Run: headless pygame with SDL's dummy video driver; simulated clock (each Clock.tick advances the game by its frame time, no real sleeping); random seed 0; keys injected as events and as key.get_pressed() state; no mouse input.
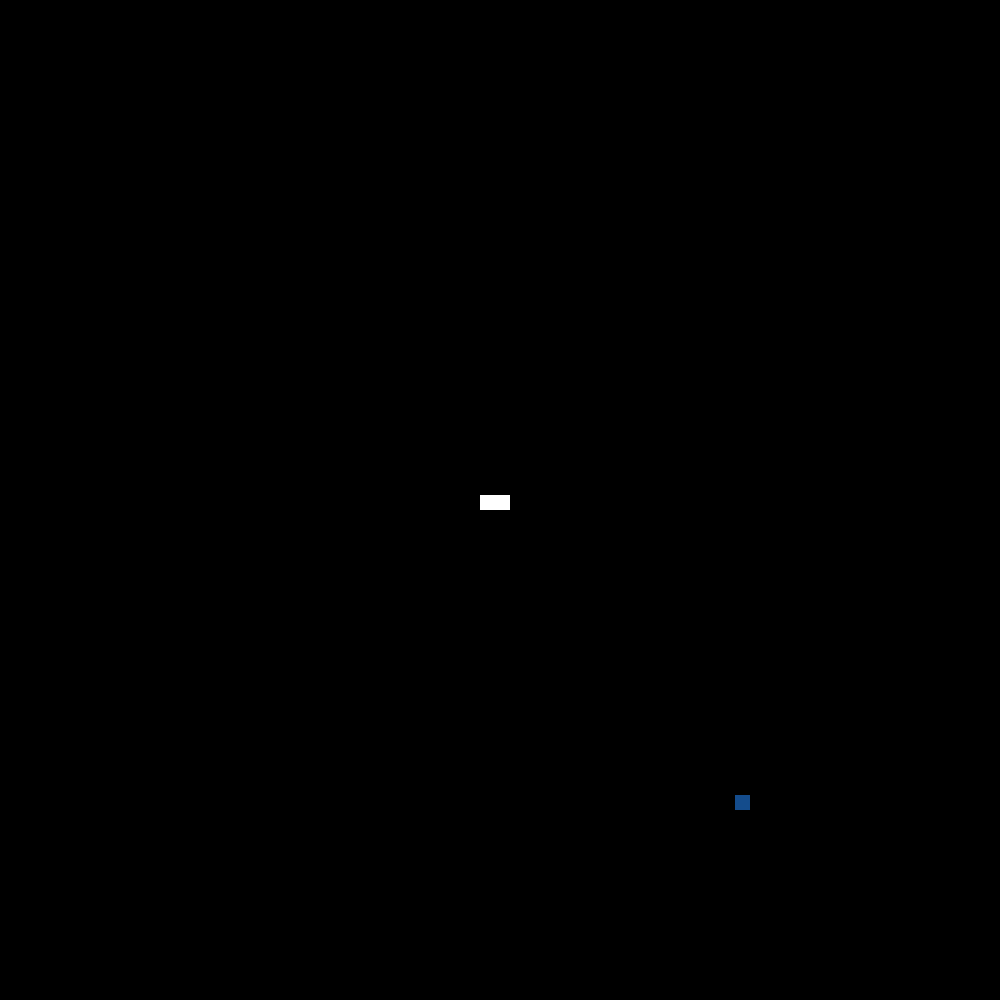
Frame 1 of 3 · flips 1–60 · no input
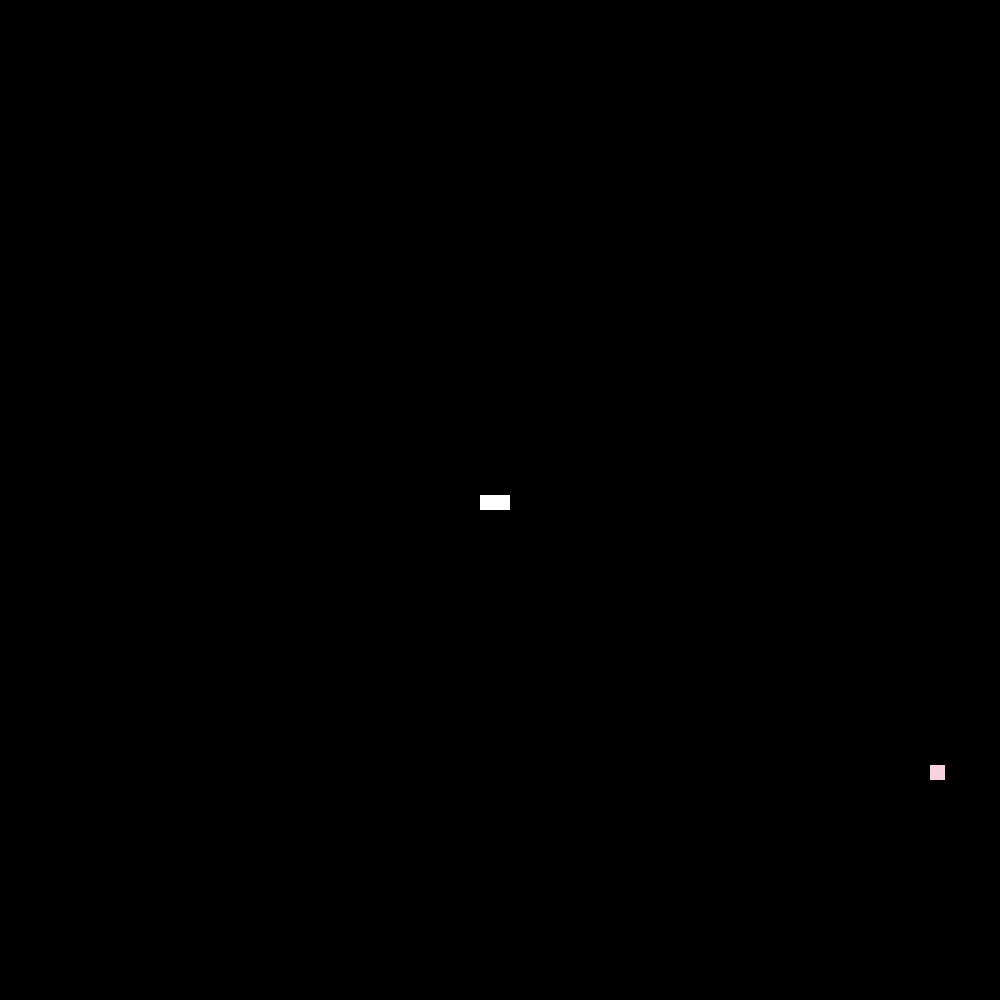
Frame 2 of 3 · flips 61–180 · tapped SPACE, RETURN · held RIGHT (→), D
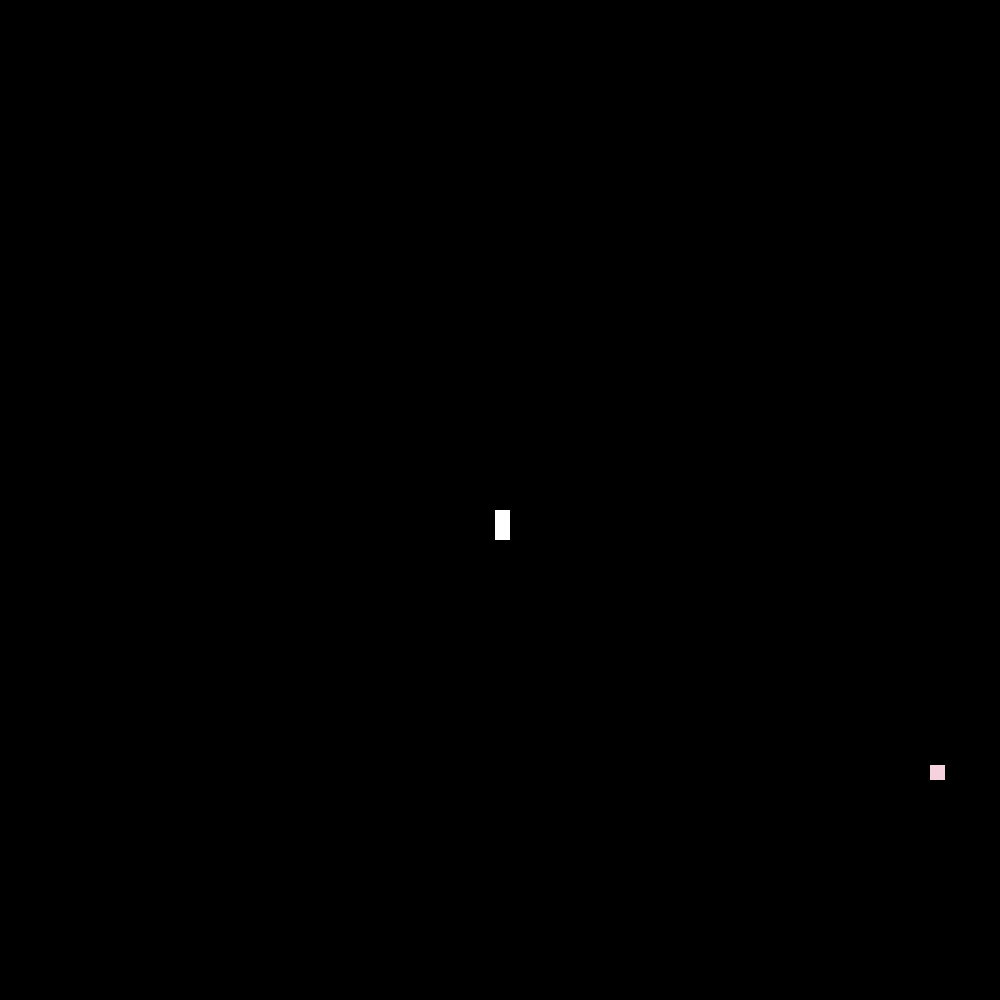
Frame 3 of 3 · flips 181–300 · held DOWN (↓), S

The pygame program that drew these frames:

from pygame import display
from pygame import *
import pygame
from time import time
from random import randint

class snake:
    long = 1
    haut = 1
    x1 = 0
    y1 = 0
    x2 = 0
    y2 = 0
    dir = 0
    dir2 = 0
    arr = [[0,0,0,0]]
    nxt= [0,0]


def init():
    global v,window, isrunning, midx, midy, WHITE, game,x,y,serpent, clock,a,b,seconds,gr,gr2,fruit,points,f2,R,G,B,R1,G1,B1
    R1 =255
    G1 =255
    B1=255
    R=255
    G=0
    B=0
    pygame.font.init()
    f2 = []
    points = 0
    fruit = 0
    gr2 =1
    gr=0
    v=[0,0]
    serpent = snake()
    serpent.long=1
    serpent.haut = 1
    serpent.x1 = 0
    serpent.y1 = 0
    serpent.x2 = 0
    serpent.y2 = 0
    serpent.dir = 0
    serpent.arr = [[0,0,0,0]]
    serpent.nxt= [0,0]
    seconds =  0
    display.init()
    window = pygame.display.set_mode((1000,1000),display=0)
    game = pygame.Surface((window.get_width(),window.get_height()))
    display.set_caption("Snaaaaaaaaaaaaaaake")
    x,y= window.get_size()
    #print(x,y)
    isrunning = 1
    serpent.x1 = 495
    serpent.y1 = 495
    serpent.dir = 0
    serpent.dir2 = 0
    midx = serpent.x1
    midy = serpent.y1
    a = midx
    b = midy
  #  print(midx,midy)
    WHITE = pygame.color.Color('white')
    window.blit(game, (50, 50))
def start():
    pygame.draw.rect(game, "black", (0,0,x,y), width=0)
    window.blit(game, (0, 0))
    pygame.display.flip()
    serpent.dir = 1
    pix(midx,midy)
    serpent.dir = "left"
    grow(a,b)
    serpent.dir=0
    window.blit(game, (0, 0))


def keycheck():
    global a,b,gr
    while 1:
        window.blit(game, (50, 50))
        pix(a,b)
        frut()
        window.blit(game,(0,0))
        display.flip()
        for event in pygame.event.get():
            if event.type == pygame.KEYDOWN:
                if (event.key == pygame.K_UP or event.key == pygame.K_z or event.key == pygame.K_w) and serpent.dir!="down":
                    up()
                if (event.key == pygame.K_DOWN or event.key == pygame.K_s) and serpent.dir!="up":
                    down()
                if (event.key == pygame.K_LEFT or event.key == pygame.K_q) and serpent.dir!="right":
                    left()
                if (event.key == pygame.K_RIGHT or event.key == pygame.K_d or event.key == pygame.K_a) and serpent.dir!="left":
                    right()
                if event.key == pygame.K_ESCAPE:
                    serpent.dir = 0
                if event.key == pygame.K_RETURN:
                    init()
                    start()
                if event.key == pygame.K_g and serpent.dir != 0:
                    gr = 1
                    grow(a,b)
            if event.type == pygame.QUIT:
                display.quit()
                pygame.quit()
def pix(x,y):
    global seconds,a,b,v,gr,gr2,points,fruit,R,G,B,R1,G1,B1
    if time() == seconds+0.1 or time() > seconds+0.1 and serpent.dir != 0 and gr != 1:
        seconds = time()
        if serpent.dir == "up":
            v = [0,-15]
        if serpent.dir == "down" :
            v = [0,15]
        if serpent.dir == "left" :
            v = [-15,0]
        if serpent.dir == "right" :
            v = [15,0]
        seconds = time()

        if gr2 == 1:
            for i in serpent.arr:
                if [x+v[0],y+v[1],serpent.long,serpent.haut] ==i or x+v[0]>1000 or x+v[0]<0 or y+v[1]>1000 or y+v[1]<0:
                    print("lost")
                    print(serpent.arr,x+v[0],y+v[0])
                    gr2 = 0
                    display.quit()
                    pygame.quit()
                    
        else:
            gr2=1
        if f2 == [x+v[0],y+v[1],serpent.long,serpent.haut]:
            fruit = 0 
            points = points +1
            grow(a,b)
            R1 = R
            G1 = G
            B1 = B
            for i in serpent.arr:
                    pygame.draw.rect(game,(R1,G1,B1),(i[0],i[1],15,15))
        pygame.draw.rect(game,"black",(serpent.arr[0][0],serpent.arr[0][1],15,15), width=0)
        serpent.arr.pop(0)
        pygame.draw.rect(game, (R1,G1,B1), (x+v[0],y+v[1],15*serpent.long,15*serpent.haut), width=0)
        seconds=time()
        a = x+v[0]
        b = y+v[1]
        if f2 == [x+v[0],y+v[1],serpent.long,serpent.haut]:
            fruit = 0 
            points = points +1
            grow(a,b)
            displaynum(points)
        serpent.arr.append([x+v[0],y+v[1],serpent.long,serpent.haut])
        window.blit(game,(0,0))
        display.flip()
        seconds = time()
def up():
    serpent.dir = "up"
def down():
    serpent.dir = "down"
def left():
    serpent.dir = "left"
def right():
    serpent.dir = "right"

def displaynum(num):
    global window
    number_font  = pygame.font.SysFont('Comic_sans_ms',16)                # Default font, Size 16
    number_image = number_font.render( str(num), True,(255,255,255))  # Number 8
    rect = number_image.get_rect()
    window.blit(number_image, rect)
    display.flip()
    
def grow(x,y):
        global gr,gr2,R1,G1,B1
        gr2=0
        if serpent.dir == "up":
            v = [0,-15]
        if serpent.dir == "down":
            v = [0,15]
        if serpent.dir == "left":
            v = [-15,0]
        if serpent.dir == "right":
            v = [15,0]
        if serpent.dir == 0:
            v = [0,0]
        pygame.draw.rect(game, (R1,G1,B1), (x+v[0],y+v[1],15*serpent.long,15*serpent.haut), width=0)
        serpent.arr.insert(0,[x+v[0],y+v[1],serpent.long,serpent.haut])
        seconds=time()
        a = x+v[0]
        b = y+v[1]
        gr=0
        
def frut():
    global fruit, f2,R,G,B
    if fruit != 1:
        x1 = randint(0,65)*15
        y1 = randint(0,65)*15
        R= randint(10,255)
        G=randint(10,255)
        B=randint(10,255)
        pygame.draw.rect(game,(R,G,B),(x1,y1,15,15))
        fruit = 1
        f2 = [x1,y1,serpent.long,serpent.haut]
        
        
        
init()
start()
keycheck()
